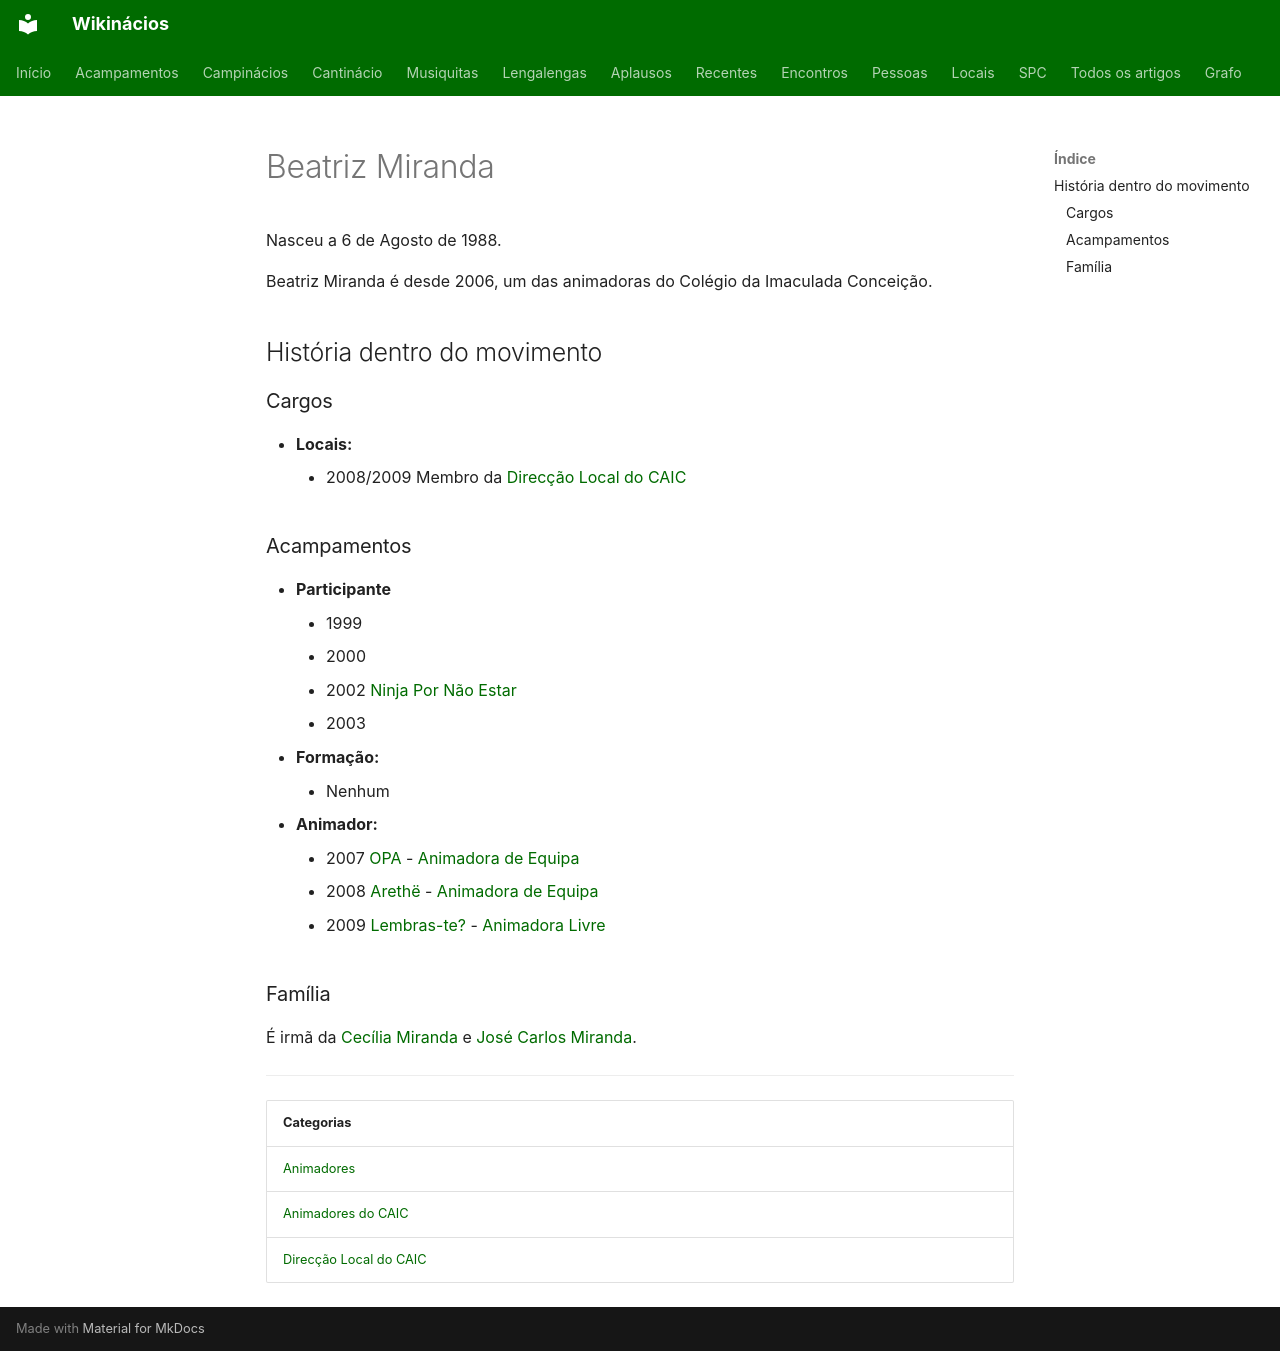

repository: neteinstein/Campinacios · page: Pessoas/B/Beatriz Miranda.html · generator: mkdocs

# Beatriz Miranda

Nasceu a 6 de Agosto de 1988.

Beatriz Miranda é desde 2006, um das animadoras do Colégio da Imaculada Conceição.

## História dentro do movimento

### Cargos

- **Locais:**
    - 2008/2009 Membro da [Direcção Local do CAIC](../../Categorias/Direc%C3%A7%C3%A3o%20Local%20do%20CAIC.md)

### Acampamentos

- **Participante**
    - 1999
    - 2000
    - 2002 [Ninja Por Não Estar](../../Acampamentos/2002/Ninja%20Por%20N%C3%A3o%20Estar.md)
    - 2003
- **Formação:**
    - Nenhum
- **Animador:**
    - 2007 [OPA](../../Acampamentos/2007/OPA.md) - [Animadora de Equipa](../../Cargos/Animador%20de%20Equipa.md)
    - 2008 [Arethë](../../Acampamentos/2008/Areth%C3%AB.md) - [Animadora de Equipa](../../Cargos/Animador%20de%20Equipa.md)
    - 2009 [Lembras-te?](../../Acampamentos/2009/Lembras-te.md) - [Animadora Livre](../../Cargos/Animador%20Livre.md)

### Família

É irmã da [Cecília Miranda](../C/Cec%C3%ADlia%20Miranda.md) e [José Carlos Miranda](../J/Jos%C3%A9%20Carlos%20Miranda.md).

---

| Categorias |
| --- |
| [Animadores](../../Categorias/Animadores.md) |
| [Animadores do CAIC](../../Categorias/Animadores%20do%20CAIC.md) |
| [Direcção Local do CAIC](../../Categorias/Direc%C3%A7%C3%A3o%20Local%20do%20CAIC.md) |
